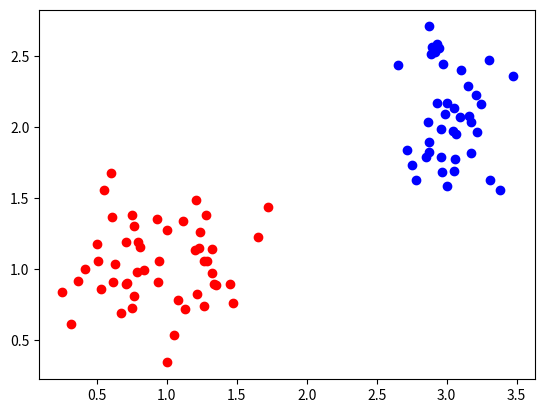

The script that saved this image: (Note: this script raises an exception after producing the figure.)
# use numpy to implement k-means algorithm

import numpy as np
import random
import matplotlib.pyplot as plt

x1 = np.random.normal(loc=1, scale=.4, size=50)
y1 = np.random.normal(loc=1, scale=.3, size=50)
x2 = np.random.normal(loc=3, scale=.2, size=40)
y2 = np.random.normal(loc=2, scale=.3, size=40)

plt.scatter(x1, y1, c='r')
plt.scatter(x2, y2, c='b')

x = np.concatenate((x1, x2))
y = np.concatenate((y1, y2))

data = np.stack((x, y), axis=1)  # (90, 2)


class kMeans():

    def __init__(self, k, max_iter=100):
        self.k = k
        self.max_iter = max_iter
        self.centroids = None

    def distane(self, pt, centroids):
        # compute distance using euclidean
        # return the cluster corresponds to the min distance
        min_dist = 10000
        min_index = -1
        for i in range(len(centroids)):
            curr_dist = np.sum((pt-centroids[i])**2)
            if curr_dist < min_dist:
                min_dist = curr_dist
                min_index = i

        return min_index

    def updata_centroids(self, data, classes):
        for i in range(self.k):
            class_i_data = data[np.where(np.array(classes) == i)]
            self.centroids[i] = np.mean(class_i_data, axis=0)

    def fit(self, data):
        self.centroids = random.sample(data, self.k)
        # iteration
        iter = 0
        while iter < self.max_iter:
            iter += 1
            # a list to store class index
            classes = []
            # iterate all points
            for point in data:
                curr_class = self.distane(point, self.centroids)
                classes.append(curr_class)
            # update centroids
            self.updata_centroids(data, classes)

        return np.array(classes)


km = kMeans(k=2, max_iter=10)
res = km.fit(data)

color = ['r', 'c', 'g', 'k', 'b', 'm', 'y', 'w']

for i in range(data.shape[0]):
    plt.scatter(data[i, 0], data[i, 1], c=color[res[i]], s=40)

